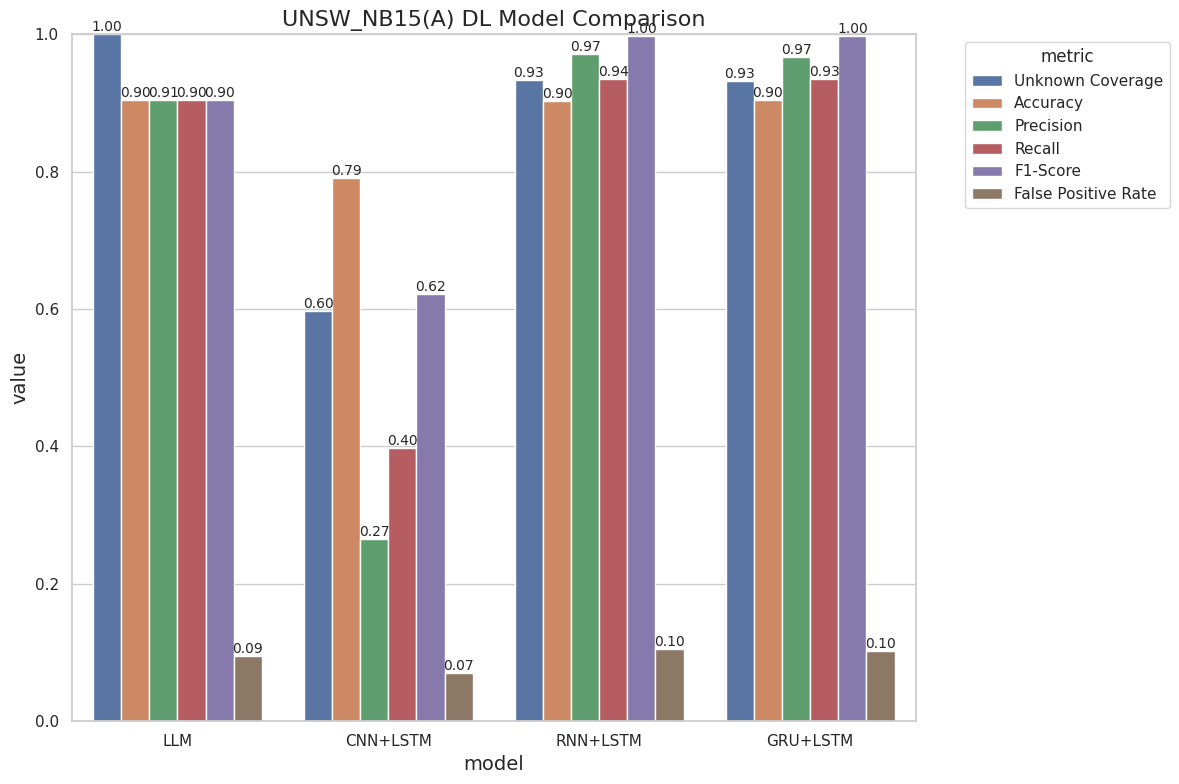

This chart was generated by the following Python code: (Note: this script raises an exception after producing the figure.)
import matplotlib.pyplot as plt
import numpy as np
import seaborn as sns
import pandas as pd

def plot_model_comparison(models, metrics, values, title="Model Performance Comparison", figsize=(12, 8), save_path=None):
    """
    绘制不同模型各项指标的对比图
    
    参数:
    models: list, 模型名称列表
    metrics: list, 评估指标名称列表
    values: list of lists, 每个模型对应的各项指标值
    title: str, 图表标题
    figsize: tuple, 图表大小
    save_path: str, 保存路径，如果为None则不保存

    """
    # 创建DataFrame以便使用seaborn
    data = []
    for i, model in enumerate(models):
        for j, metric in enumerate(metrics):
            data.append({
                'model': model,
                'metric': metric,
                'value': values[i][j]
            })
    df = pd.DataFrame(data)
    
    # 设置样式
    sns.set(style="whitegrid")
    plt.figure(figsize=figsize)
    
    # 绘制条形图
    ax = sns.barplot(x='model', y='value', hue='metric', data=df)
    
    # 添加标题和标签
    plt.title(title, fontsize=16)
    plt.xlabel('model', fontsize=14)
    plt.ylabel('value', fontsize=14)
    plt.ylim(0, 1.0)  # 假设指标值在0-1之间
    
    # 在条形上方添加数值标签
    for container in ax.containers:
        ax.bar_label(container, fmt='%.2f', fontsize=10)
    
    # 调整图例位置
    plt.legend(title='metric', bbox_to_anchor=(1.05, 1), loc='upper left')
    
    plt.tight_layout()
    
    # 保存图表
    if save_path:
        plt.savefig(save_path, dpi=300, bbox_inches='tight')
    
    # plt.show()

def plot_model_comparison_radar(models, metrics, values, title="model performance radar chart", figsize=(10, 8), save_path=None):
    """
    绘制不同模型各项指标的雷达图对比
    
    参数:
    models: list, 模型名称列表
    metrics: list, 评估指标名称列表
    values: list of lists, 每个模型对应的各项指标值
    title: str, 图表标题
    figsize: tuple, 图表大小
    save_path: str, 保存路径，如果为None则不保存
    """
    # 设置图表
    plt.figure(figsize=figsize)
    
    # 计算雷达图的角度
    angles = np.linspace(0, 2*np.pi, len(metrics), endpoint=False).tolist()
    angles += angles[:1]  # 闭合雷达图
    
    # 设置极坐标图
    ax = plt.subplot(111, polar=True)
    
    # 添加每个模型的数据
    for i, model in enumerate(models):
        values_model = values[i]
        values_model += values_model[:1]  # 闭合雷达图
        ax.plot(angles, values_model, 'o-', linewidth=2, label=model)
        ax.fill(angles, values_model, alpha=0.1)
    
    # 设置刻度标签
    ax.set_xticks(angles[:-1])
    ax.set_xticklabels(metrics)
    
    # 设置y轴范围
    ax.set_ylim(0, 1)
    
    # 添加图例和标题
    plt.legend(loc='upper right', bbox_to_anchor=(0.1, 0.1))
    plt.title(title, fontsize=16)
    
    plt.tight_layout()
    
    # 保存图表
    if save_path:
        plt.savefig(save_path, dpi=300, bbox_inches='tight')
    
    # plt.show()

def plot_model_comparison_heatmap(models, metrics, values, title="model performance heatmap", figsize=(10, 8), save_path=None):
    """
    绘制不同模型各项指标的热力图对比
    
    参数:
    models: list, 模型名称列表
    metrics: list, 评估指标名称列表
    values: list of lists, 每个模型对应的各项指标值
    title: str, 图表标题
    figsize: tuple, 图表大小
    save_path: str, 保存路径，如果为None则不保存
    """
    # 创建数据矩阵
    data_matrix = np.array(values)
    
    # 设置图表
    plt.figure(figsize=figsize)
    
    # 绘制热力图
    ax = sns.heatmap(data_matrix, annot=True, fmt=".2f", cmap="YlGnBu",
                     xticklabels=metrics, yticklabels=models, vmin=0, vmax=1)
    
    # 添加标题和标签
    plt.title(title, fontsize=16)
    plt.tight_layout()
    
    # 保存图表
    if save_path:
        plt.savefig(save_path, dpi=300, bbox_inches='tight')
    
    # plt.show()


# DL模型数据
dl_models = ['LLM', 'CNN+LSTM', 'RNN+LSTM', 'GRU+LSTM']
dl_values_A = [
    [1, 0.9048, 0.9051, 0.9044, 0.9048, 0.0948],  # LLM的各项指标
    [0.5976, 0.7912, 0.2652, 0.3972, 0.6220, 0.0700],  # CNN+LSTM的各项指标 
    [0.9333, 0.9026, 0.9714, 0.9357, 0.9981, 0.1048],  # RNN+LSTM的各项指标
    [0.9325, 0.9044, 0.9672, 0.9348, 0.9978, 0.1022]   # GRU+LSTM的各项指标
]
dl_values_B = [
    [0.9983, 0.8987, 0.9093, 0.8858, 0.8974, 0.0884],  # LLM的各项指标
    [0.0000, 0.5000, 0.0000, 0.0000, 0.0000, 0.0000],  # CNN+LSTM的各项指标 
    [0.9785, 0.8767, 0.8941, 0.8546, 0.8739, 0.1012],  # RNN+LSTM的各项指标
    [0.9717, 0.9101, 0.9034, 0.9184, 0.9108, 0.0982]   # GRU+LSTM的各项指标
]
dl_values_D = [
    [0.9819, 0.9024, 0.9118, 0.8910, 0.9013, 0.0862],  # LLM的各项指标
    [0.8617, 0.8199, 0.7583, 0.9392, 0.8391, 0.2994],  # CNN+LSTM的各项指标 
    [0.8620, 0.8932, 0.9294, 0.8510, 0.8885, 0.0646],  # RNN+LSTM的各项指标
    [0.9705, 0.9195, 0.9048, 0.9376, 0.9209, 0.0986]   # GRU+LSTM的各项指标
]
dl_values_E = [
    [0.8968, 0.9000, 0.9073, 0.8910, 0.8991, 0.0910],  # LLM的各项指标
    [0.8266, 0.8456, 0.8068, 0.9088, 0.8548, 0.2176],  # CNN+LSTM的各项指标 
    [0.3837, 0.7829, 0.8558, 0.6804, 0.7581, 0.1146],  # RNN+LSTM的各项指标
    [0.4200, 0.8242, 0.8692, 0.7632, 0.8128, 0.1148]   # GRU+LSTM的各项指标
]
dl_values_F = [
    [0.7494, 0.8987, 0.9151, 0.8790, 0.8967, 0.0816],  # LLM的各项指标
    [0.3636, 0.7070, 0.7269, 0.6632, 0.6936, 0.2492],  # CNN+LSTM的各项指标 
    [0.8031, 0.8441, 0.8984, 0.7760, 0.8327, 0.0878],  # RNN+LSTM的各项指标
    [0.8761, 0.8488, 0.8965, 0.7886, 0.8391, 0.0910]   # GRU+LSTM的各项指标
]
dl_values_G = [
    [0.9969, 0.9127, 0.9144, 0.9106, 0.9125, 0.0852],  # LLM的各项指标
    [0.9937, 0.8240, 0.9028, 0.7262, 0.8049, 0.0782],  # CNN+LSTM的各项指标 
    [0.9984, 0.9121, 0.9091, 0.9158, 0.9124, 0.0916],  # RNN+LSTM的各项指标
    [0.9973, 0.8903, 0.8932, 0.8866, 0.8899, 0.1060]   # GRU+LSTM的各项指标
]
dl_values_R = [
    [0.9233, 0.9125, 0.9141, 0.9106, 0.9123, 0.0856],  # LLM的各项指标
    [0.7735, 0.8906, 0.8846, 0.8984, 0.8914, 0.1172],  # CNN+LSTM的各项指标 
    [0.9476, 0.8887, 0.9259, 0.8450, 0.8836, 0.0676],  # RNN+LSTM的各项指标
    [0.7699, 0.7966, 0.8653, 0.7026, 0.7755, 0.1094]   # GRU+LSTM的各项指标
]
dl_values_S = [
    [1.0000, 0.9201, 0.9144, 0.9270, 0.9206, 0.0868],  # LLM的各项指标
    [0.0000, 0.5000, 0.0000, 0.0000, 0.0000, 0.0000],  # CNN+LSTM的各项指标 
    [0.4964, 0.9016, 0.9226, 0.8768, 0.8991, 0.0736],  # RNN+LSTM的各项指标
    [0.5083, 0.8892, 0.9068, 0.8676, 0.8868, 0.0892]   # GRU+LSTM的各项指标
]
dl_values_W = [
    [1.0000, 0.9066, 0.9129, 0.8990, 0.9059, 0.0858],  # LLM的各项指标
    [0.8391, 0.9315, 0.8817, 0.9968, 0.9357, 0.1338],  # CNN+LSTM的各项指标 
    [0.9828, 0.8656, 0.9099, 0.8116, 0.8579, 0.0804],  # RNN+LSTM的各项指标
    [0.9713, 0.7900, 0.8620, 0.6906, 0.7668, 0.1106]   # GRU+LSTM的各项指标
]

# ML模型数据
ml_models = ['LLM','SVM', 'Random Forest', 'Decision Tree', 'Logistic Regression', 'XGBoost']
ml_values_A = [
    [1, 0.9048, 0.9051, 0.9044, 0.9048, 0.0948],  # LLM的各项指标
    [0.9907, 0.9346, 0.9249, 0.9460, 0.9353, 0.0768],  # SVM的各项指标
    [0.9940, 0.9989, 0.9996, 0.9982, 0.9989, 0.0004],  # Random Forest的各项指标
    [0.7755, 0.6781, 0.9944, 0.3582, 0.5267, 0.0020],  # Decision Tree的各项指标
    [0.9955, 0.9267, 0.9129, 0.9434, 0.9279, 0.0900],  # Logistic Regression的各项指标
    [0.9892, 0.9961, 0.9984, 0.9938, 0.9961, 0.0016]   # XGBoost的各项指标
]
ml_values_B = [
    [0.9983, 0.8987, 0.9093, 0.8858, 0.8974, 0.0884],  # LLM的各项指标
    [0.9897, 0.9339, 0.9245, 0.9450, 0.9346, 0.0772],  # SVM的各项指标
    [0.9751, 0.9974, 0.9996, 0.9952, 0.9974, 0.0004],  # Random Forest的各项指标
    [0.7673, 0.6787, 0.9961, 0.3588, 0.5276, 0.0014],  # Decision Tree的各项指标
    [0.9888, 0.9297, 0.9192, 0.9422, 0.9306, 0.0828],  # Logistic Regression的各项指标
    [0.9760, 0.9976, 0.9996, 0.9956, 0.9976, 0.0004]   # XGBoost的各项指标
]
ml_values_D = [
    [0.9819, 0.9024, 0.9118, 0.8910, 0.9013, 0.0862],  # LLM的各项指标
    [0.9782, 0.9312, 0.9242, 0.9394, 0.9318, 0.0770],  # SVM的各项指标
    [0.9985, 0.9986, 0.9996, 0.9976, 0.9986, 0.0004],  # Random Forest的各项指标
    [0.8361, 0.6766, 0.9884, 0.3574, 0.5250, 0.0042],  # Decision Tree的各项指标
    [0.9688, 0.9339, 0.9248, 0.9446, 0.9346, 0.0768],  # Logistic Regression的各项指标
    [0.9926, 0.9967, 0.9996, 0.9938, 0.9967, 0.0004]   # XGBoost的各项指标
]
ml_values_E = [
    [0.8968, 0.9000, 0.9073, 0.8910, 0.8991, 0.0910],  # LLM的各项指标
    [0.9907, 0.9346, 0.9249, 0.9460, 0.9353, 0.0768],  # SVM的各项指标 (使用A类型数据，因为没有E类型数据)
    [0.9952, 0.9969, 0.9998, 0.9940, 0.9969, 0.0002],  # Random Forest的各项指标
    [0.9274, 0.6755, 0.9861, 0.3560, 0.5231, 0.0050],  # Decision Tree的各项指标
    [0.4950, 0.8722, 0.9134, 0.8224, 0.8655, 0.0780],  # Logistic Regression的各项指标
    [0.9910, 0.9961, 0.9984, 0.9938, 0.9961, 0.0016]   # XGBoost的各项指标
]
ml_values_F = [
    [0.7494, 0.8987, 0.9151, 0.8790, 0.8967, 0.0816],  # LLM的各项指标
    [0.5610, 0.8985, 0.9449, 0.8464, 0.8929, 0.0494],  # SVM的各项指标
    [0.9993, 0.9993, 0.9998, 0.9988, 0.9993, 0.0002],  # Random Forest的各项指标
    [0.8981, 0.6756, 0.9944, 0.3532, 0.5213, 0.0020],  # Decision Tree的各项指标
    [0.8844, 0.9110, 0.9225, 0.8974, 0.9098, 0.0754],  # Logistic Regression的各项指标
    [0.9975, 0.9961, 0.9984, 0.9938, 0.9961, 0.0016]   # XGBoost的各项指标
]
ml_values_G = [
    [0.9969, 0.9127, 0.9144, 0.9106, 0.9125, 0.0852],  # LLM的各项指标
    [0.9986, 0.9348, 0.9254, 0.9458, 0.9355, 0.0762],  # SVM的各项指标
    [1.0000, 0.9994, 0.9994, 0.9994, 0.9994, 0.0006],  # Random Forest的各项指标
    [0.6890, 0.6766, 0.9884, 0.3574, 0.5250, 0.0042],  # Decision Tree的各项指标
    [0.9982, 0.9321, 0.9167, 0.9506, 0.9333, 0.0864],  # Logistic Regression的各项指标
    [0.9999, 0.9967, 0.9996, 0.9938, 0.9967, 0.0004]   # XGBoost的各项指标
]
ml_values_R = [
    [0.9233, 0.9125, 0.9141, 0.9106, 0.9123, 0.0856],  # LLM的各项指标
    [0.7906, 0.9349, 0.9250, 0.9466, 0.9357, 0.0768],  # SVM的各项指标
    [0.9989, 0.9992, 0.9996, 0.9988, 0.9992, 0.0004],  # Random Forest的各项指标
    [0.9357, 0.8030, 0.9925, 0.6106, 0.7561, 0.0046],  # Decision Tree的各项指标
    [0.9215, 0.9314, 0.9171, 0.9486, 0.9326, 0.0858],  # Logistic Regression的各项指标
    [0.9990, 0.9961, 0.9984, 0.9938, 0.9961, 0.0016]   # XGBoost的各项指标
]
ml_values_S = [
    [1.0000, 0.9201, 0.9144, 0.9270, 0.9206, 0.0868],  # LLM的各项指标
    [0.4950, 0.9349, 0.9250, 0.9466, 0.9357, 0.0768],  # SVM的各项指标
    [0.4964, 0.9992, 0.9996, 0.9988, 0.9992, 0.0004],  # Random Forest的各项指标
    [0.1317, 0.8030, 0.9925, 0.6106, 0.7561, 0.0046],  # Decision Tree的各项指标
    [0.4964, 0.9314, 0.9171, 0.9486, 0.9326, 0.0858],  # Logistic Regression的各项指标
    [0.0126, 0.9961, 0.9984, 0.9938, 0.9961, 0.0016]   # XGBoost的各项指标
]
ml_values_W = [
    [1.0000, 0.9066, 0.9129, 0.8990, 0.9059, 0.0858],  # LLM的各项指标
    [0.9598, 0.9349, 0.9250, 0.9466, 0.9357, 0.0768],  # SVM的各项指标
    [0.8793, 0.9992, 0.9996, 0.9988, 0.9992, 0.0004],  # Random Forest的各项指标
    [0.7126, 0.8030, 0.9925, 0.6106, 0.7561, 0.0046],  # Decision Tree的各项指标
    [0.9713, 0.9314, 0.9171, 0.9486, 0.9326, 0.0858],  # Logistic Regression的各项指标
    [0.5172, 0.9961, 0.9984, 0.9938, 0.9961, 0.0016]   # XGBoost的各项指标
]

# AIS模型数据
als_model = ['LLM','VD', 'VD+KNN', 'VD+SVM', 'VD+RF', 'VD+XGB']
als_values_A = [
    [1, 0.9048, 0.9051, 0.9044, 0.9048, 0.0948],  # LLM的各项指标
    [0.2069, 0.5369, 0.8773, 0.0858, 0.1563, 0.0012],  # VD的各项指标
    [0.0000, 0.0000, 0.0000, 0.0000, 0.0000, 0.0000],  # VD+KNN的各项指标 (数据缺失)
    [0.0000, 0.0000, 0.0000, 0.0000, 0.0000, 0.0000],  # VD+SVM的各项指标 (数据缺失)
    [0.0000, 0.0000, 0.0000, 0.0000, 0.0000, 0.0000],  # VD+RF的各项指标 (数据缺失)
    [0.0000, 0.0000, 0.0000, 0.0000, 0.0000, 0.0000]   # VD+XGB的各项指标 (数据缺失)
]
als_values_B = [
    [0.9983, 0.8987, 0.9093, 0.8858, 0.8974, 0.0884],  # LLM的各项指标
    [0.8536, 0.6660, 0.6613, 0.6806, 0.6708, 0.3486],  # VD的各项指标
    [0.0000, 0.0000, 0.0000, 0.0000, 0.0000, 0.0000],  # VD+KNN的各项指标 (数据缺失)
    [0.0000, 0.0000, 0.0000, 0.0000, 0.0000, 0.0000],  # VD+SVM的各项指标 (数据缺失)
    [0.0000, 0.0000, 0.0000, 0.0000, 0.0000, 0.0000],  # VD+RF的各项指标 (数据缺失)
    [0.0000, 0.0000, 0.0000, 0.0000, 0.0000, 0.0000]   # VD+XGB的各项指标 (数据缺失)

]
als_values_D = [
    [0.9819, 0.9024, 0.9118, 0.8910, 0.9013, 0.0862],  # LLM的各项指标
    [0.9063, 0.5797, 0.5605, 0.7388, 0.6374, 0.5794],  # VD的各项指标
    [0.0000, 0.0000, 0.0000, 0.0000, 0.0000, 0.0000],  # VD+KNN的各项指标 (数据缺失)
    [0.0000, 0.0000, 0.0000, 0.0000, 0.0000, 0.0000],  # VD+SVM的各项指标 (数据缺失)
    [0.0000, 0.0000, 0.0000, 0.0000, 0.0000, 0.0000],  # VD+RF的各项指标 (数据缺失)
    [0.0000, 0.0000, 0.0000, 0.0000, 0.0000, 0.0000]   # VD+XGB的各项指标 (数据缺失)
]
als_values_E = [
    [0.8968, 0.9000, 0.9073, 0.8910, 0.8991, 0.0910],  # LLM的各项指标
    [0.1549, 0.6020, 0.7157, 0.3384, 0.4595, 0.1344],  # VD的各项指标
    [0.0000, 0.0000, 0.0000, 0.0000, 0.0000, 0.0000],  # VD+KNN的各项指标 (数据缺失)
    [0.0000, 0.0000, 0.0000, 0.0000, 0.0000, 0.0000],  # VD+SVM的各项指标 (数据缺失)
    [0.0000, 0.0000, 0.0000, 0.0000, 0.0000, 0.0000],  # VD+RF的各项指标 (数据缺失)
    [0.0000, 0.0000, 0.0000, 0.0000, 0.0000, 0.0000]   # VD+XGB的各项指标 (数据缺失)
]
als_values_F = [
    [0.7494, 0.8987, 0.9151, 0.8790, 0.8967, 0.0816],  # LLM的各项指标
    [0.8753, 0.6119, 0.5704, 0.9070, 0.7003, 0.6832],  # VD的各项指标
    [0.0000, 0.0000, 0.0000, 0.0000, 0.0000, 0.0000],  # VD+KNN的各项指标 (数据缺失)
    [0.0000, 0.0000, 0.0000, 0.0000, 0.0000, 0.0000],  # VD+SVM的各项指标 (数据缺失)
    [0.0000, 0.0000, 0.0000, 0.0000, 0.0000, 0.0000],  # VD+RF的各项指标 (数据缺失)
    [0.0000, 0.0000, 0.0000, 0.0000, 0.0000, 0.0000]   # VD+XGB的各项指标 (数据缺失)
]
als_values_G = [
    [0.9969, 0.9127, 0.9144, 0.9106, 0.9125, 0.0852],  # LLM的各项指标
    [0.9971, 0.5772, 0.5469, 0.9002, 0.6804, 0.7458],  # VD的各项指标
    [0.0000, 0.0000, 0.0000, 0.0000, 0.0000, 0.0000],  # VD+KNN的各项指标 (数据缺失)
    [0.0000, 0.0000, 0.0000, 0.0000, 0.0000, 0.0000],  # VD+SVM的各项指标 (数据缺失)
    [0.0000, 0.0000, 0.0000, 0.0000, 0.0000, 0.0000],  # VD+RF的各项指标 (数据缺失)
    [0.0000, 0.0000, 0.0000, 0.0000, 0.0000, 0.0000]   # VD+XGB的各项指标 (数据缺失)
]
als_values_R = [
    [0.9233, 0.9125, 0.9141, 0.9106, 0.9123, 0.0856],  # LLM的各项指标
    [0.0749, 0.6101, 0.8469, 0.2688, 0.4081, 0.0486],  # VD的各项指标
    [0.0000, 0.0000, 0.0000, 0.0000, 0.0000, 0.0000],  # VD+KNN的各项指标 (数据缺失)
    [0.0000, 0.0000, 0.0000, 0.0000, 0.0000, 0.0000],  # VD+SVM的各项指标 (数据缺失)
    [0.0000, 0.0000, 0.0000, 0.0000, 0.0000, 0.0000],  # VD+RF的各项指标 (数据缺失)
    [0.0000, 0.0000, 0.0000, 0.0000, 0.0000, 0.0000]   # VD+XGB的各项指标 (数据缺失)
]
als_values_S = [
    [1.0000, 0.9201, 0.9144, 0.9270, 0.9206, 0.0868],  # LLM的各项指标
    [0.5255, 0.5809, 0.5515, 0.8668, 0.6741, 0.7050],  # VD的各项指标
    [0.0000, 0.0000, 0.0000, 0.0000, 0.0000, 0.0000],  # VD+KNN的各项指标 (数据缺失)
    [0.0000, 0.0000, 0.0000, 0.0000, 0.0000, 0.0000],  # VD+SVM的各项指标 (数据缺失)
    [0.0000, 0.0000, 0.0000, 0.0000, 0.0000, 0.0000],  # VD+RF的各项指标 (数据缺失)
    [0.0000, 0.0000, 0.0000, 0.0000, 0.0000, 0.0000]   # VD+XGB的各项指标 (数据缺失)
]
als_values_W = [
    [1.0000, 0.9066, 0.9129, 0.8990, 0.9059, 0.0858],  # LLM的各项指标
    [0.7529, 0.5024, 0.5036, 0.3320, 0.4002, 0.3272],  # VD的各项指标
    [0.0000, 0.0000, 0.0000, 0.0000, 0.0000, 0.0000],  # VD+KNN的各项指标 (数据缺失)
    [0.0000, 0.0000, 0.0000, 0.0000, 0.0000, 0.0000],  # VD+SVM的各项指标 (数据缺失)
    [0.0000, 0.0000, 0.0000, 0.0000, 0.0000, 0.0000],  # VD+RF的各项指标 (数据缺失)
    [0.0000, 0.0000, 0.0000, 0.0000, 0.0000, 0.0000]   # VD+XGB的各项指标 (数据缺失)
]

metrics = ['Unknown Coverage', 'Accuracy', 'Precision', 'Recall', 'F1-Score', 'False Positive Rate']

def plot_all_models(unknown_type):

    if unknown_type == 'A':
        dl_values = dl_values_A
        ml_values = ml_values_A
        als_values = als_values_A
    elif unknown_type == 'B':
        dl_values = dl_values_B
        ml_values = ml_values_B
        als_values = als_values_B
    elif unknown_type == 'D':
        dl_values = dl_values_D
        ml_values = ml_values_D
        als_values = als_values_D
    elif unknown_type == 'E':
        dl_values = dl_values_E
        ml_values = ml_values_E
        als_values = als_values_E
    elif unknown_type =='F':
        dl_values = dl_values_F
        ml_values = ml_values_F
        als_values = als_values_F
    elif unknown_type =='G':
        dl_values = dl_values_G
        ml_values = ml_values_G
        als_values = als_values_G
    elif unknown_type =='R':
        dl_values = dl_values_R
        ml_values = ml_values_R
        als_values = als_values_R
    elif unknown_type =='S':
        dl_values = dl_values_S
        ml_values = ml_values_S
        als_values = als_values_S
    elif unknown_type =='W':
        dl_values = dl_values_W
        ml_values = ml_values_W
        als_values = als_values_W

        
    # DL模型    
    plot_model_comparison(dl_models, metrics, dl_values, 
        title=f"UNSW_NB15({unknown_type}) DL Model Comparison", 
        save_path=f"UNSW_NB15/draw/bar/{unknown_type}_dl_model_comparison_bar.png")
    plot_model_comparison_radar(dl_models, metrics, dl_values,
        title=f"UNSW_NB15({unknown_type}) DL Model Comparison Radar",
        save_path=f"UNSW_NB15/draw/radar/{unknown_type}_dl_model_comparison_radar.png")
    plot_model_comparison_heatmap(dl_models, metrics, dl_values,
        title=f"UNSW_NB15({unknown_type}) DL Model Comparison Heatmap",
        save_path=f"UNSW_NB15/draw/heatmap/{unknown_type}_dl_model_comparison_heatmap.png")
    # ML模型
    plot_model_comparison(ml_models, metrics, ml_values,
        title=f"UNSW_NB15({unknown_type}) ML Model Comparison",
        save_path=f"UNSW_NB15/draw/bar/{unknown_type}_ml_model_comparison_bar.png")
    plot_model_comparison_radar(ml_models, metrics, ml_values,
        title=f"UNSW_NB15({unknown_type}) ML Model Comparison Radar",
        save_path=f"UNSW_NB15/draw/radar/{unknown_type}_ml_model_comparison_radar.png")
    plot_model_comparison_heatmap(ml_models, metrics, ml_values,
        title=f"UNSW_NB15({unknown_type}) ML Model Comparison Heatmap",
        save_path=f"UNSW_NB15/draw/heatmap/{unknown_type}_ml_model_comparison_heatmap.png")
    # AIS模型    
    plot_model_comparison(als_model, metrics, als_values,
        title=f"UNSW_NB15({unknown_type}) AIS Model Comparison",
        save_path=f"UNSW_NB15/draw/bar/{unknown_type}_ais_model_comparison_bar.png")
    plot_model_comparison_radar(als_model, metrics, als_values,
        title=f"UNSW_NB15({unknown_type}) AIS Model Comparison Radar",
        save_path=f"UNSW_NB15/draw/radar/{unknown_type}_ais_model_comparison_radar.png")
    plot_model_comparison_heatmap(als_model, metrics, als_values,
        title=f"UNSW_NB15({unknown_type}) AIS Model Comparison Heatmap",
        save_path=f"UNSW_NB15/draw/heatmap/{unknown_type}_ais_model_comparison_heatmap.png")


plot_all_models('A')
# plot_all_models('B')
# plot_all_models('D')
# plot_all_models('E')
# plot_all_models('F')
# plot_all_models('G')
# plot_all_models('R')
# plot_all_models('S')
# plot_all_models('W')
